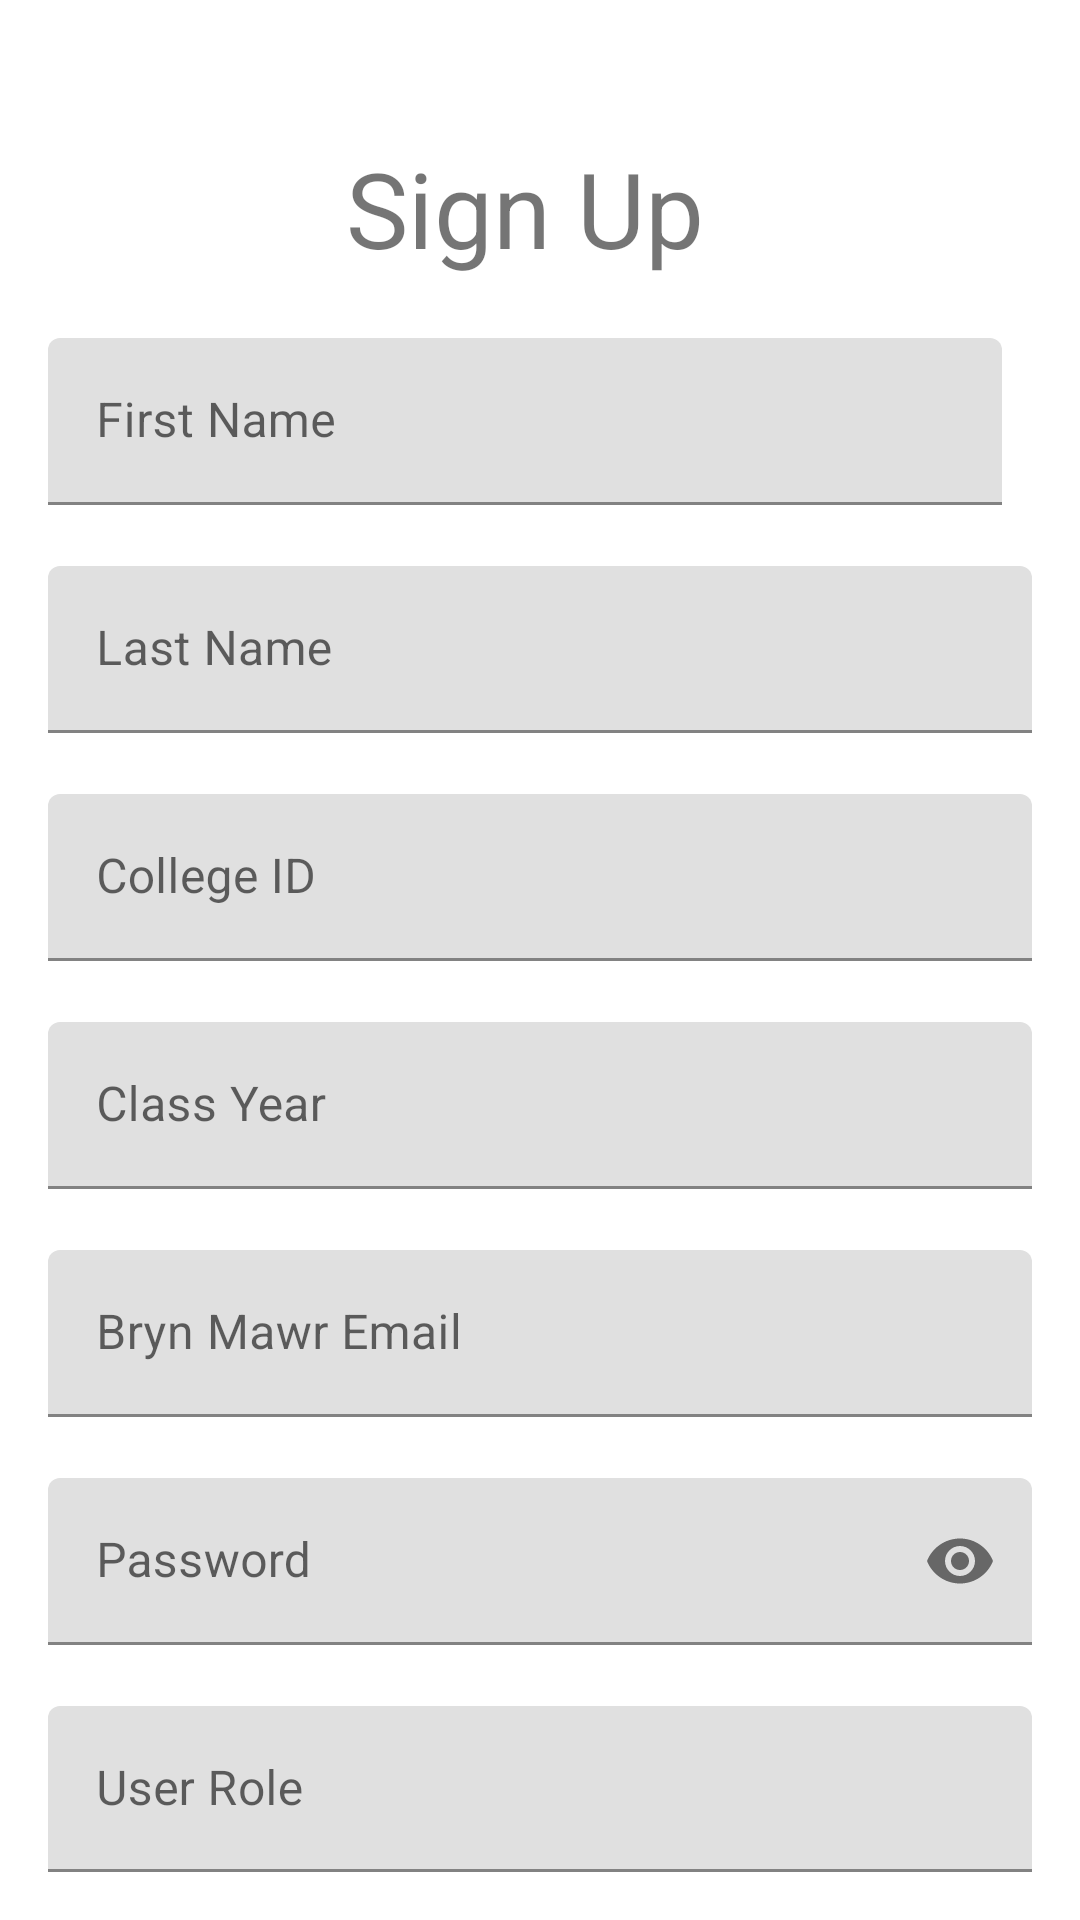

Layout XML and referenced resources for this Android screen:
<!-- AndroidManifest.xml: application theme Theme.CommonRoom -->
<!-- res/layout/sign_up.xml -->
<?xml version="1.0" encoding="utf-8"?>
<LinearLayout
    xmlns:android="http://schemas.android.com/apk/res/android"
    xmlns:app="http://schemas.android.com/apk/res-auto"
    xmlns:tools="http://schemas.android.com/tools"
    android:layout_width="match_parent"
    android:layout_height="match_parent"
    android:orientation="vertical"
    android:padding="16dp"
    tools:context=".SignUp">

    <TextView
        android:layout_width="match_parent"
        android:layout_height="wrap_content"
        android:layout_marginTop="30dp"
        android:layout_marginEnd="10dp"
        android:gravity="center_horizontal"
        android:textAlignment="center"
        android:textSize="35dp"
        android:text="Sign Up" />

    <com.google.android.material.textfield.TextInputLayout
        android:layout_width="match_parent"
        android:layout_height="wrap_content"
        app:errorEnabled="true">

        <com.google.android.material.textfield.TextInputEditText
            android:id="@+id/firstName"
            android:layout_width="match_parent"
            android:layout_height="wrap_content"
            android:layout_marginTop="20dp"
            android:layout_marginEnd="10dp"
            android:hint="First Name"
            android:inputType="textPersonName" />

    </com.google.android.material.textfield.TextInputLayout>

    <com.google.android.material.textfield.TextInputLayout

        android:layout_width="match_parent"
        android:layout_height="wrap_content"
        app:errorEnabled="true">

        <com.google.android.material.textfield.TextInputEditText
            android:id="@+id/lastName"
            android:layout_width="match_parent"
            android:layout_height="wrap_content"
            android:hint="Last Name"
            android:inputType="textPersonName" />

    </com.google.android.material.textfield.TextInputLayout>

    <com.google.android.material.textfield.TextInputLayout

        android:layout_width="match_parent"
        android:layout_height="wrap_content"
        app:errorEnabled="true">

        <com.google.android.material.textfield.TextInputEditText
            android:id="@+id/collegeID"
            android:layout_width="match_parent"
            android:layout_height="wrap_content"
            android:hint="College ID"
            android:inputType="text" />

    </com.google.android.material.textfield.TextInputLayout>

    <com.google.android.material.textfield.TextInputLayout

        android:layout_width="match_parent"
        android:layout_height="wrap_content"
        app:errorEnabled="true">

        <com.google.android.material.textfield.TextInputEditText
            android:id="@+id/classYear"
            android:layout_width="match_parent"
            android:layout_height="wrap_content"
            android:hint="Class Year"
            android:inputType="number" />

    </com.google.android.material.textfield.TextInputLayout>

    <com.google.android.material.textfield.TextInputLayout

        android:layout_width="match_parent"
        android:layout_height="wrap_content"
        app:errorEnabled="true">

        <com.google.android.material.textfield.TextInputEditText
            android:id="@+id/email"
            android:layout_width="match_parent"
            android:layout_height="wrap_content"
            android:hint="Bryn Mawr Email"
            android:inputType="textEmailAddress" />

    </com.google.android.material.textfield.TextInputLayout>

    <com.google.android.material.textfield.TextInputLayout

        android:layout_width="match_parent"
        android:layout_height="wrap_content"
        app:errorEnabled="true"
        app:passwordToggleEnabled="true">

        <com.google.android.material.textfield.TextInputEditText
            android:id="@+id/password"
            android:layout_width="match_parent"
            android:layout_height="wrap_content"
            android:hint="Password"
            android:inputType="textPassword" />

    </com.google.android.material.textfield.TextInputLayout>

    <com.google.android.material.textfield.TextInputLayout

        android:layout_width="match_parent"
        android:layout_height="wrap_content"
        app:errorEnabled="true">

        <com.google.android.material.textfield.TextInputEditText
            android:id="@+id/role"
            android:layout_width="match_parent"
            android:layout_height="wrap_content"
            android:hint="User Role"
            android:inputType="text" />

    </com.google.android.material.textfield.TextInputLayout>

    <Button
        android:id="@+id/SignUpButton"
        android:layout_width="match_parent"
        android:layout_height="wrap_content"
        android:text="Make an account"
        android:onClick= "signUpFinish"/>

</LinearLayout>
<!-- resources referenced by this layout -->
<resources>
  <style name="Theme.CommonRoom" parent="Theme.MaterialComponents.DayNight.DarkActionBar">
          
          <item name="colorPrimary">@color/yellow2</item>
          <item name="colorPrimaryVariant">@color/yellow3</item>
          <item name="colorOnPrimary">@color/white</item>
          
          <item name="colorSecondary">@color/teal_200</item>
          <item name="colorSecondaryVariant">@color/teal_700</item>
          <item name="colorOnSecondary">@color/black</item>
          
          <item name="android:statusBarColor">?attr/colorPrimaryVariant</item>
          
      </style>
  <color name="yellow2">#E0CE71</color>
  <color name="yellow3">#A18C3F</color>
  <color name="white">#FFFFFFFF</color>
  <color name="teal_200">#FF03DAC5</color>
  <color name="teal_700">#FF018786</color>
  <color name="black">#FF000000</color>
</resources>
